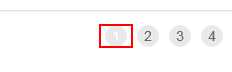
Task: Dispatcher will update the ACME System1 Work Items to Orchestrator Queue
Workflow: Add Work Item To Queue

Step 1: click on the list item '"+in_Transaction_Item+"' in window 'ACME System 1 *'

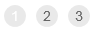
Step 2: On Element Appear on the element '"+in_Transaction_Item+"' in window 'ACME System 1 *'

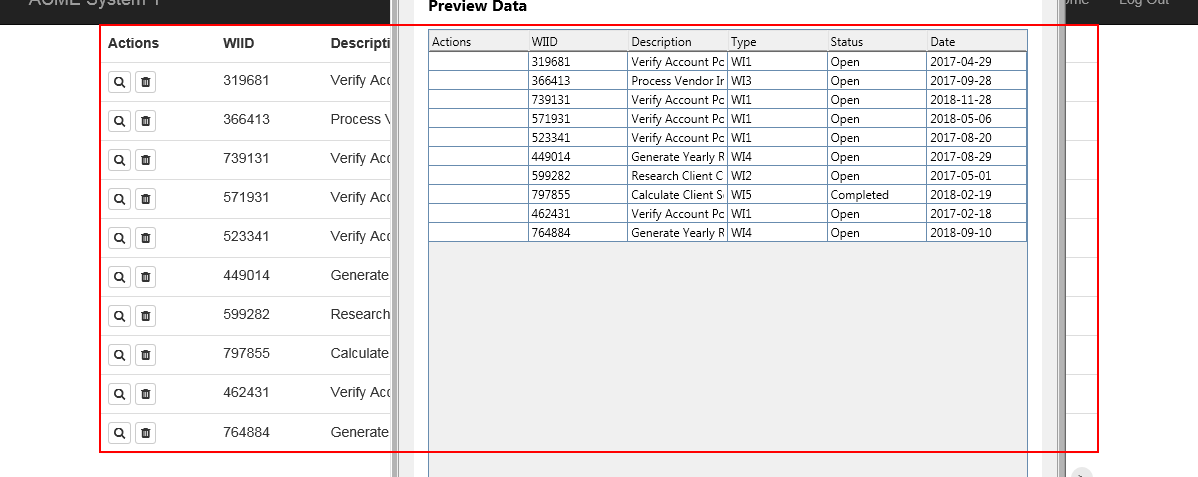
Step 3: get-text from the table in window 'ACME System 1*'